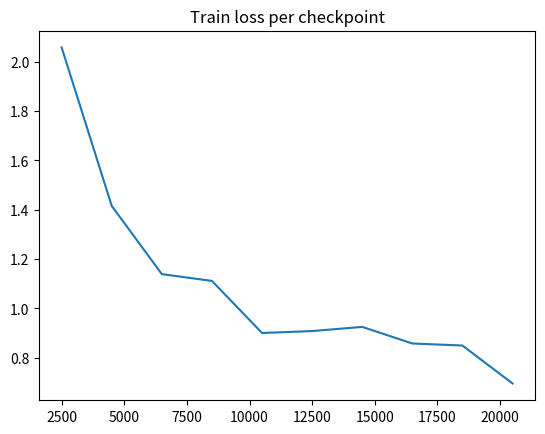

The script that saved this image: (Note: this script raises an exception after producing the figure.)
import json
import matplotlib
from pathlib import Path

from matplotlib.pyplot import show, savefig
from pandas import DataFrame


def get_accuracy(preds):
    dataset = json.loads(Path(f'../data/valid.json').read_text())
    count = len(dataset)
    correct = len([0 for item in dataset if preds[item['id']] == item['answer']['text']])
    return correct / count
    pass


if __name__ == '__main__':
    # values collected manually from checkpoints.
    train_losses = [
        2.0581,
        1.4157,
        1.1391,
        1.1116,
        0.9005,
        0.9083,
        0.9253,
        0.8579,
        0.8497,
        0.6958
    ]
    matplotlib.pyplot.plot([500 + 2000 * i for i in range(1, 11)], train_losses)
    matplotlib.pyplot.title("Train loss per checkpoint")
    savefig('train_losses.png')
    show()

    # predictions generated manually for each checkpoint
    predictions = [json.loads(Path(f'../data/out{500 + 2000 * i}/predict_predictions.json').read_text())
                   for i in range(10)]
    accuracies = [get_accuracy(pred) for pred in predictions]
    matplotlib.pyplot.plot([500 + 2000 * i for i in range(1, 11)], accuracies)
    matplotlib.pyplot.title("Accuracy per checkpoint")
    savefig('accuracies.png')
    show()
